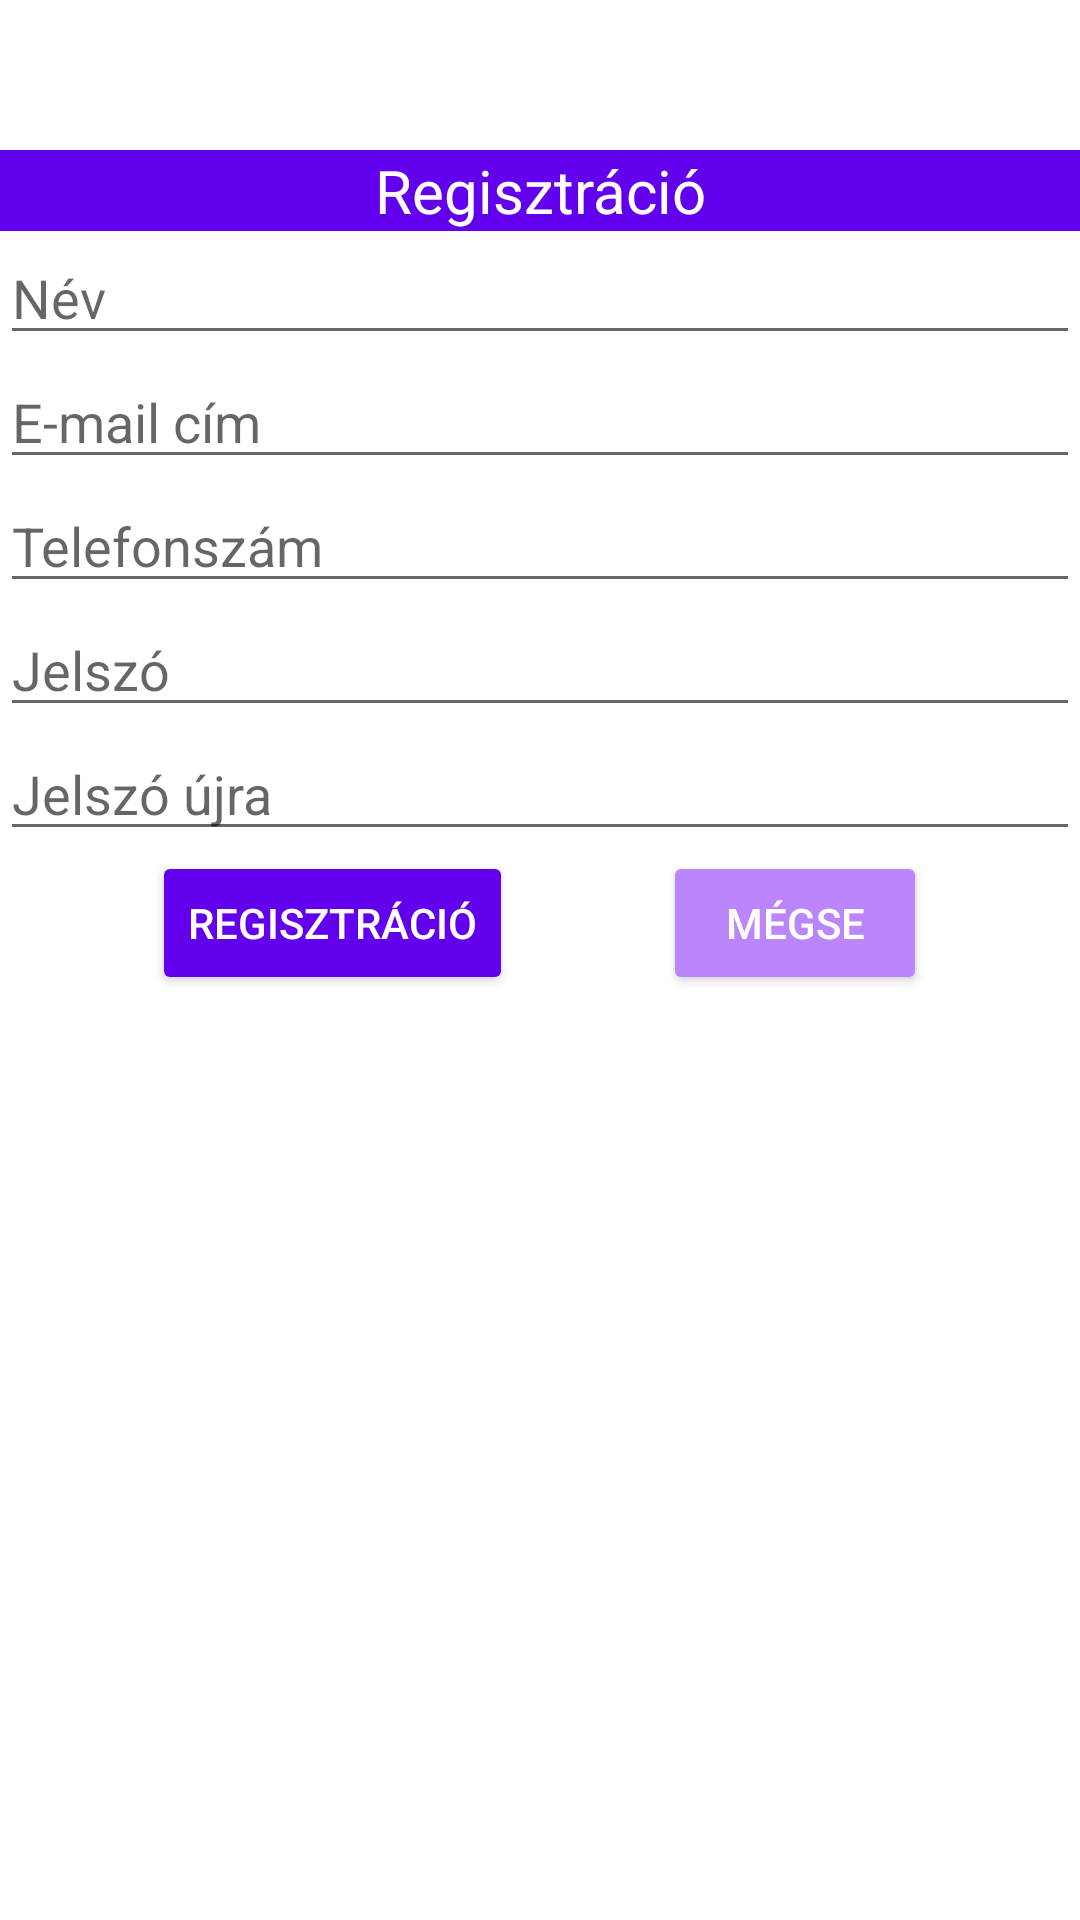

Layout XML and referenced resources for this Android screen:
<!-- AndroidManifest.xml: application theme Theme.CinemApp -->
<!-- res/layout/activity_registration.xml -->
<?xml version="1.0" encoding="utf-8"?>
<ScrollView xmlns:android="http://schemas.android.com/apk/res/android"
    xmlns:tools="http://schemas.android.com/tools"
    android:layout_width="fill_parent"
    android:layout_height="fill_parent"
    android:fillViewport="true">
    <RelativeLayout
        android:layout_width="match_parent"
        android:layout_height="wrap_content"
        tools:context=".RegistrationActivity">

        <TextView
            android:id="@+id/registrationTextView"
            android:layout_width="match_parent"
            android:layout_height="wrap_content"
            android:layout_alignParentStart="true"
            android:layout_alignParentEnd="true"
            android:layout_marginTop="50dp"
            android:background="@color/purple_500"
            android:ems="25"
            android:text="@string/registration"
            android:textAlignment="center"
            android:textColor="@color/white"
            android:textSize="20sp" />

        <EditText
            android:id="@+id/usernameEditText"
            android:layout_width="match_parent"
            android:layout_height="wrap_content"
            android:layout_marginTop="@dimen/default_margin"
            android:layout_marginLeft="@dimen/default_margin"
            android:layout_marginRight="@dimen/default_margin"
            android:layout_below="@+id/registrationTextView"
            android:ems="12"
            android:hint="@string/username"
            android:inputType="textPersonName"
            android:layout_alignParentStart="true"
            android:layout_alignParentEnd="true"
            />
        <EditText
            android:id="@+id/emailEditText"
            android:layout_width="match_parent"
            android:layout_height="wrap_content"
            android:layout_marginTop="@dimen/default_margin"
            android:layout_marginLeft="@dimen/default_margin"
            android:layout_marginRight="@dimen/default_margin"
            android:layout_below="@+id/usernameEditText"
            android:ems="12"
            android:hint="@string/email"
            android:inputType="textEmailAddress"
            android:layout_alignParentStart="true"
            android:layout_alignParentEnd="true"
            />

        <EditText
            android:id="@+id/phoneEditText"
            android:layout_width="match_parent"
            android:layout_height="wrap_content"
            android:layout_below="@+id/emailEditText"
            android:layout_alignParentStart="true"
            android:layout_alignParentEnd="true"
            android:layout_marginLeft="@dimen/default_margin"
            android:layout_marginTop="@dimen/default_margin"
            android:layout_marginRight="@dimen/default_margin"
            android:ems="12"
            android:hint="@string/phone_number"
            android:inputType="phone" />


        <EditText
            android:id="@+id/passwordEditText"
            android:layout_width="match_parent"
            android:layout_height="wrap_content"
            android:layout_below="@+id/phoneEditText"
            android:layout_alignParentStart="true"
            android:layout_alignParentEnd="true"
            android:layout_marginLeft="@dimen/default_margin"
            android:layout_marginTop="@dimen/default_margin"
            android:layout_marginRight="@dimen/default_margin"
            android:ems="12"
            android:hint="@string/password"
            android:inputType="textPassword" />
        <EditText
            android:id="@+id/passwordAgainEditText"
            android:layout_width="match_parent"
            android:layout_height="wrap_content"
            android:layout_marginTop="@dimen/default_margin"
            android:layout_marginLeft="@dimen/default_margin"
            android:layout_marginRight="@dimen/default_margin"
            android:layout_below="@+id/passwordEditText"
            android:ems="12"
            android:hint="@string/password_again"
            android:inputType="textPassword"
            android:layout_alignParentStart="true"
            android:layout_alignParentEnd="true"
            />

        <LinearLayout
            android:layout_width="wrap_content"
            android:layout_height="wrap_content"
            android:orientation="horizontal"
            android:layout_below="@+id/passwordAgainEditText"
            android:layout_marginTop="@dimen/default_margin"
            android:layout_centerHorizontal="true"
            >
            <Button
                android:layout_width="wrap_content"
                android:layout_height="wrap_content"
                android:backgroundTint="@color/purple_500"
                android:text="@string/registration"
                android:textColor="@color/white"
                android:layout_marginEnd="50dp"
                android:onClick="registration"
                />
            <Button
                android:layout_width="wrap_content"
                android:layout_height="wrap_content"
                android:backgroundTint="@color/purple_200"
                android:text="@string/cancel"
                android:textColor="@color/white"
                android:onClick="cancel"
                />
        </LinearLayout>

    </RelativeLayout>
</ScrollView>
<!-- resources referenced by this layout -->
<resources>
  <color name="purple_200">#FFBB86FC</color>
  <color name="purple_500">#FF6200EE</color>
  <color name="white">#FFFFFFFF</color>
  <string name="cancel">Mégse</string>
  <string name="email">E-mail cím</string>
  <string name="password">Jelszó</string>
  <string name="password_again">Jelszó újra</string>
  <string name="phone_number">Telefonszám</string>
  <string name="registration">Regisztráció</string>
  <string name="username">Név</string>
  <style name="Theme.CinemApp" parent="Theme.MaterialComponents.DayNight.DarkActionBar">
          
          <item name="colorPrimary">@color/purple_500</item>
          <item name="colorPrimaryVariant">@color/purple_700</item>
          <item name="colorOnPrimary">@color/white</item>
          
          <item name="colorSecondary">@color/teal_200</item>
          <item name="colorSecondaryVariant">@color/teal_700</item>
          <item name="colorOnSecondary">@color/black</item>
          
          <item name="android:statusBarColor" tools:targetApi="l">?attr/colorPrimaryVariant</item>
          
      </style>
  <color name="purple_700">#FF3700B3</color>
  <color name="teal_200">#FF03DAC5</color>
  <color name="teal_700">#FF018786</color>
  <color name="black">#FF000000</color>
</resources>
